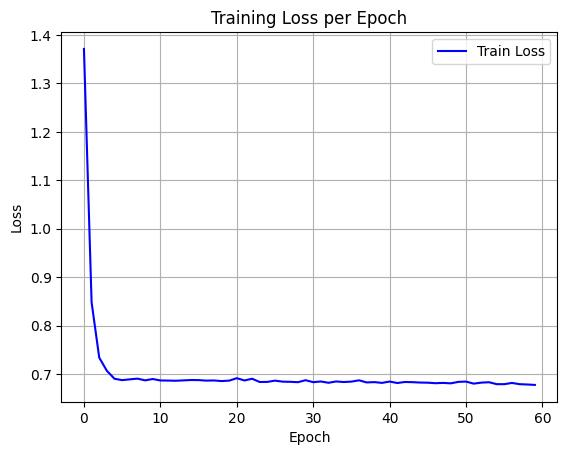

Values plotted in this chart, from the file beside it:
epoch, train_loss
0, 1.371
1, 0.8482
2, 0.734
3, 0.7067
4, 0.6903
5, 0.6875
6, 0.6891
7, 0.6906
8, 0.6871
9, 0.6898
10, 0.6868
11, 0.6866
12, 0.6862
13, 0.687
14, 0.6877
15, 0.6876
16, 0.6865
17, 0.6868
18, 0.6856
19, 0.6865
20, 0.6915
21, 0.6868
22, 0.6904
23, 0.6836
24, 0.6839
25, 0.6864
26, 0.6844
27, 0.684
28, 0.6833
29, 0.6873
30, 0.6833
31, 0.6847
32, 0.682
33, 0.6848
34, 0.6836
35, 0.6844
36, 0.6871
37, 0.6827
38, 0.6834
39, 0.6818
40, 0.6846
41, 0.6816
42, 0.6837
43, 0.6833
44, 0.6825
45, 0.6822
46, 0.6812
47, 0.6818
48, 0.6809
49, 0.6839
50, 0.6845
51, 0.6803
52, 0.6824
53, 0.6832
54, 0.6792
55, 0.6792
56, 0.6817
57, 0.6791
58, 0.6785
59, 0.6776
